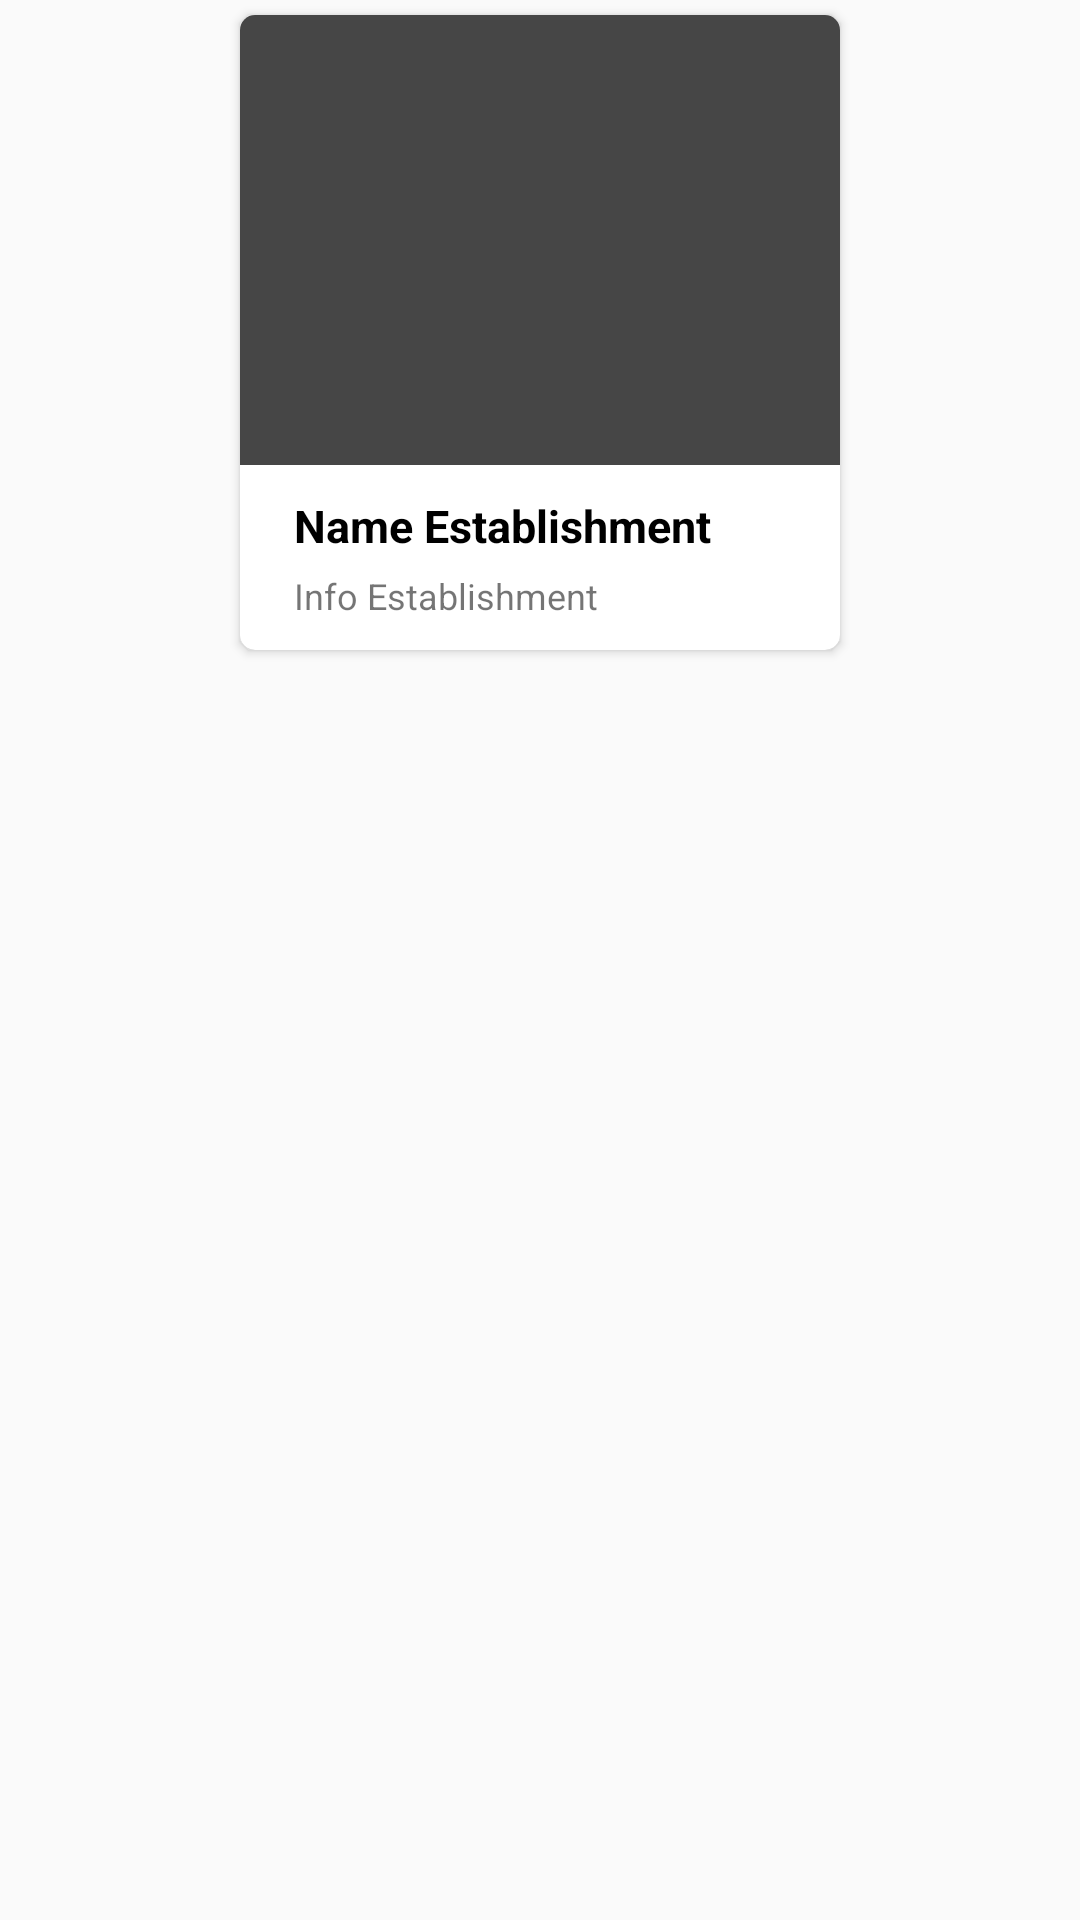

Layout XML and referenced resources for this Android screen:
<!-- AndroidManifest.xml: application theme AppTheme -->
<!-- res/layout/card_establishments_nearby.xml -->
<LinearLayout xmlns:android="http://schemas.android.com/apk/res/android"
    xmlns:card_view="http://schemas.android.com/apk/res-auto"
    android:layout_width="wrap_content"
    android:layout_height="wrap_content"
    android:layout_marginStart="@dimen/space_framesLayouts"
    android:orientation="vertical">

    <android.support.v7.widget.CardView
        android:id="@+id/card_establishment"
        android:layout_width="200dp"
        android:layout_height="wrap_content"
        android:layout_gravity="center"
        android:layout_margin="5dp"
        android:elevation="3dp"
        card_view:cardCornerRadius="5dp">

        <RelativeLayout
            android:layout_width="match_parent"
            android:layout_height="match_parent">

            <ImageView
                android:id="@+id/img_establishment"
                android:layout_width="match_parent"
                android:layout_height="150dp"
                android:background="@color/darkGrey"
                android:contentDescription="@string/image_desc"
                android:scaleType="centerCrop"/>

            <TextView
                android:id="@+id/name_establishment"
                android:layout_width="match_parent"
                android:layout_height="wrap_content"
                android:layout_below="@id/img_establishment"
                android:paddingLeft="18dp"
                android:paddingRight="18dp"
                android:paddingTop="10dp"
                android:textColor="@color/black"
                android:text="@string/name_establishment"
                android:textStyle="bold"
                android:textSize="15sp" />

            <TextView
                android:id="@+id/info_establishment"
                android:layout_width="match_parent"
                android:layout_height="wrap_content"
                android:layout_below="@id/name_establishment"
                android:layout_alignParentStart="true"
                android:paddingLeft="18dp"
                android:paddingRight="18dp"
                android:paddingBottom="10dp"
                android:layout_marginTop="5dp"
                android:text="@string/info_establishment"
                android:textSize="12sp" />

        </RelativeLayout>

    </android.support.v7.widget.CardView>

</LinearLayout>
<!-- resources referenced by this layout -->
<resources>
  <color name="black">#000</color>
  <color name="darkGrey">#464646</color>
  <string name="image_desc">Image Description</string>
  <string name="info_establishment">Info Establishment</string>
  <string name="name_establishment">Name Establishment</string>
  <style name="AppTheme" parent="Base.Theme.AppCompat.Light.DarkActionBar">
          
          <item name="colorPrimary">@color/colorPrimary</item>
          <item name="colorPrimaryDark">@color/colorPrimaryDark</item>
          <item name="colorAccent">@color/colorAccent</item>
  
          <item name="windowNoTitle">true</item>
          <item name="windowActionBar">false</item>
  
          
          <item name="windowActionModeOverlay">true</item>
  
      </style>
  <color name="colorPrimary">#008577</color>
  <color name="colorPrimaryDark">#00574B</color>
  <color name="colorAccent">#1bd83e</color>
</resources>
